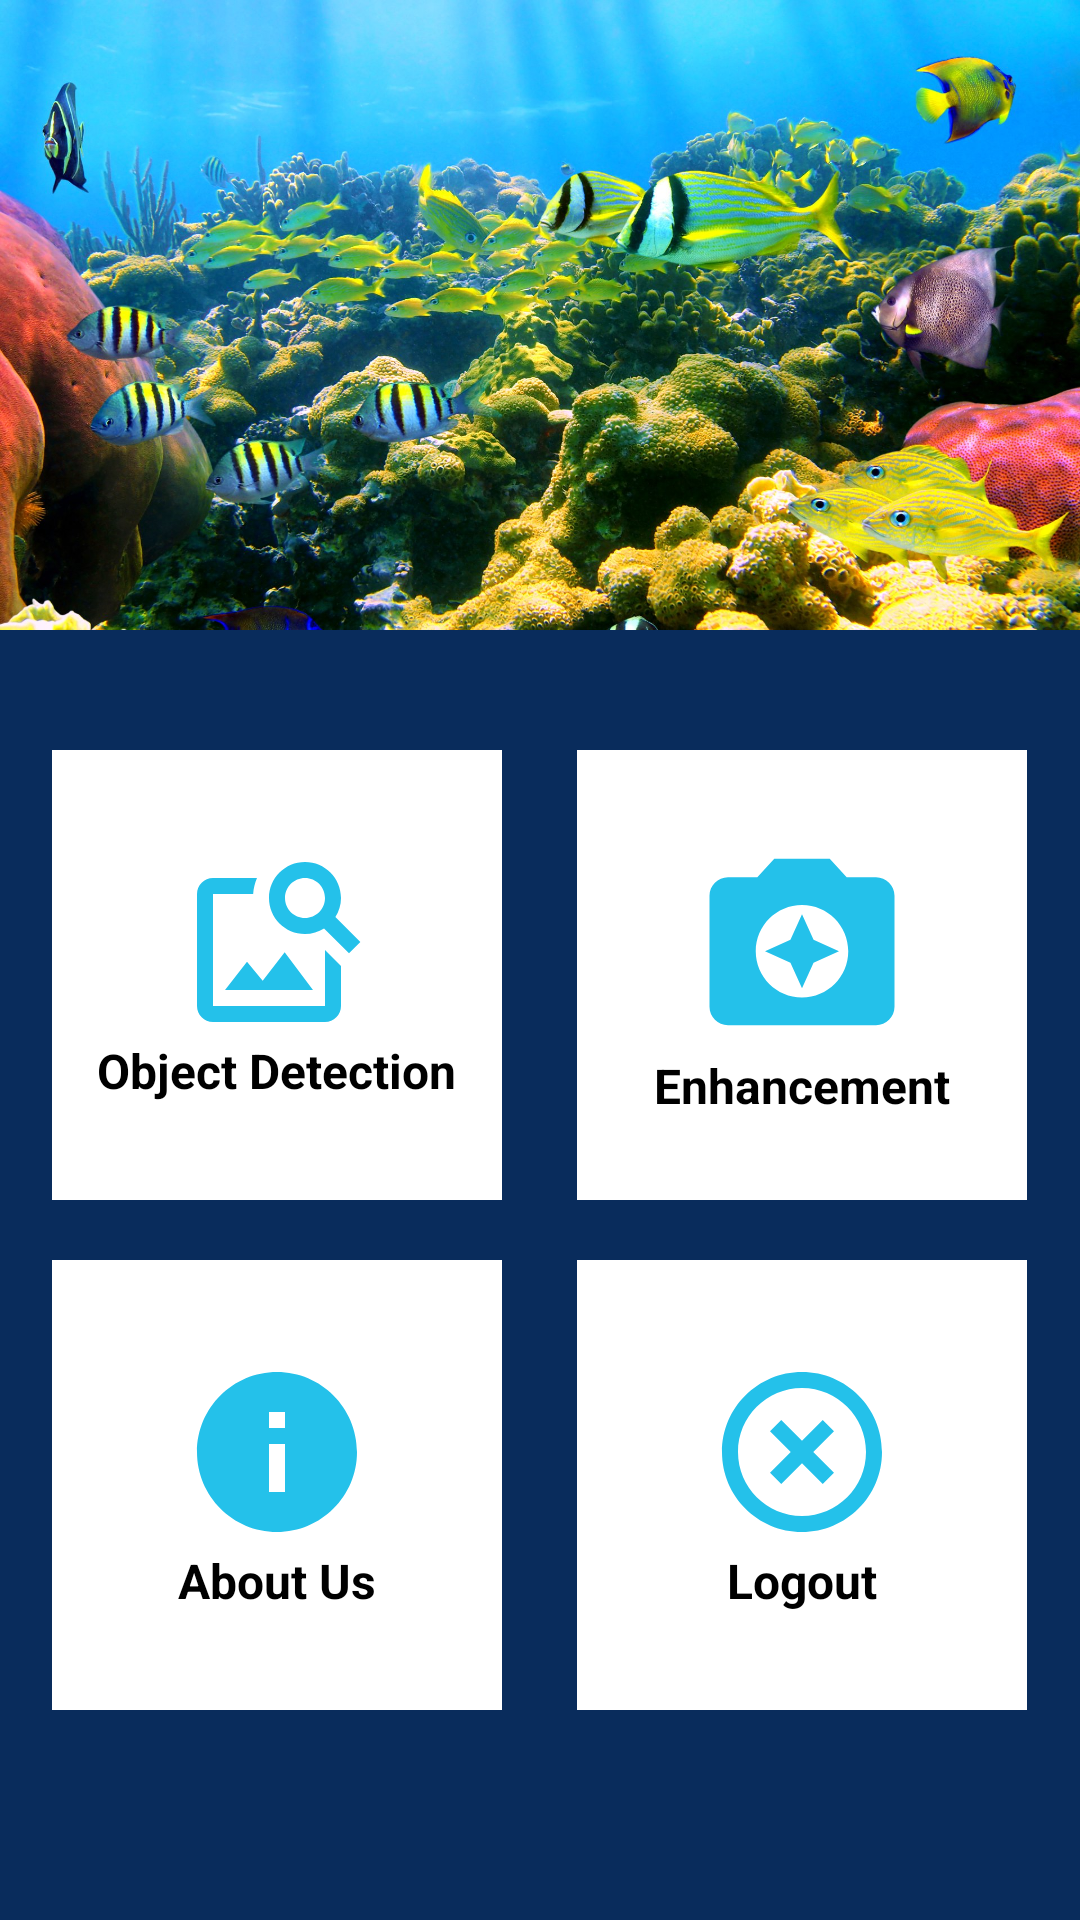

This screen was rendered from an Android layout file. Write that file and the resources it references.
<!-- AndroidManifest.xml: application theme Theme.UnderWater -->
<!-- res/layout/activity_home_page.xml -->
<?xml version="1.0" encoding="utf-8"?>
<LinearLayout xmlns:android="http://schemas.android.com/apk/res/android"
    xmlns:app="http://schemas.android.com/apk/res-auto"
    xmlns:tools="http://schemas.android.com/tools"
    android:layout_width="match_parent"
    android:orientation="vertical"
    android:background="#092c5c"
    android:layout_height="match_parent">



        <ImageView
            android:layout_width="match_parent"
            android:layout_height="210dp"
            android:background="@drawable/fishhh" />


    <LinearLayout
        android:layout_width="match_parent"
        android:layout_height="match_parent"
        android:layout_marginTop="20dp"
        android:orientation="vertical">


        <LinearLayout
            android:layout_width="match_parent"
            android:layout_height="wrap_content"
            android:orientation="horizontal"
            android:layout_marginTop="20dp"
            android:gravity="center">
            <LinearLayout
                android:layout_width="150dp"
                android:layout_height="150dp"
                android:orientation="vertical"
                android:gravity="center"

                android:id="@+id/ll_object"

                android:background="@android:color/white"

                >
                <ImageView
                    android:layout_width="64dp"
                    android:layout_height="64dp"
                    android:src="@drawable/object"/>
                <TextView
                    android:layout_width="wrap_content"
                    android:layout_height="wrap_content"
                    android:text="Object Detection"
                    android:gravity="center"
                    android:textColor="@color/black"
                    android:textStyle="bold"
                    android:textSize="16sp"/>
            </LinearLayout>

            <TextView
                android:layout_width="15dp"
                android:layout_height="wrap_content"/>
            <LinearLayout
                android:layout_width="150dp"
                android:layout_height="150dp"
                android:orientation="vertical"
                android:gravity="center"
                android:id="@+id/enhance"

                android:background="@android:color/white"
                android:layout_marginLeft="10dp"
                >
                <ImageView
                    android:layout_width="74dp"
                    android:layout_height="74dp"

                    android:src="@drawable/baseline_camera_enhance_24"/>
                <TextView
                    android:layout_width="wrap_content"
                    android:layout_height="wrap_content"
                    android:text="Enhancement"
                    android:gravity="center"
                    android:textStyle="bold"
                    android:textColor="@color/black"

                    android:textSize="16sp"/>
            </LinearLayout>



        </LinearLayout>

        <LinearLayout
            android:layout_width="match_parent"
            android:layout_height="wrap_content"
            android:orientation="horizontal"
            android:gravity="center"
            android:layout_marginTop="20dp">
            <LinearLayout
                android:layout_width="150dp"
                android:layout_height="150dp"
                android:orientation="vertical"
                android:gravity="center"
                android:id="@+id/aboutus"

                android:background="@android:color/white"

                >
                <ImageView
                    android:layout_width="64dp"
                    android:layout_height="64dp"
                    android:src="@drawable/aboutus"/>
                <TextView
                    android:layout_width="wrap_content"
                    android:layout_height="wrap_content"
                    android:text="About Us"
                    android:textStyle="bold"
                    android:gravity="center"
                    android:textColor="@color/black"

                    android:textSize="16sp"/>
            </LinearLayout>
            <TextView
                android:layout_width="15dp"
                android:layout_height="wrap_content"/>
            <LinearLayout
                android:layout_width="150dp"
                android:layout_height="150dp"
                android:orientation="vertical"
                android:id="@+id/ll_logout"
                android:gravity="center"
                android:background="@android:color/white"
                android:layout_marginLeft="10dp"

                >
                <ImageView
                    android:layout_width="64dp"
                    android:layout_height="64dp"
                    android:src="@drawable/logout"/>
                <TextView
                    android:layout_width="wrap_content"
                    android:layout_height="wrap_content"
                    android:text="Logout"
                    android:textStyle="bold"
                    android:gravity="center"
                    android:textColor="@color/black"

                    android:textSize="16sp"/>

            </LinearLayout>
        </LinearLayout>

    </LinearLayout>

</LinearLayout>
<!-- resources referenced by this layout -->
<resources>
  <color name="black">#FF000000</color>
  <!-- drawable aboutus (drawable) -->
  <vector android:height="24dp" android:tint="#24C1EA"
      android:viewportHeight="24" android:viewportWidth="24"
      android:width="24dp" xmlns:android="http://schemas.android.com/apk/res/android">
      <path android:fillColor="@android:color/white" android:pathData="M12,2C6.48,2 2,6.48 2,12s4.48,10 10,10 10,-4.48 10,-10S17.52,2 12,2zM13,17h-2v-6h2v6zM13,9h-2L11,7h2v2z"/>
  </vector>
  <!-- drawable baseline_camera_enhance_24 (drawable) -->
  <vector android:height="24dp" android:tint="#24C1EA"
      android:viewportHeight="24" android:viewportWidth="24"
      android:width="24dp" xmlns:android="http://schemas.android.com/apk/res/android">
      <path android:fillColor="@android:color/white" android:pathData="M9,3L7.17,5L4,5c-1.1,0 -2,0.9 -2,2v12c0,1.1 0.9,2 2,2h16c1.1,0 2,-0.9 2,-2L22,7c0,-1.1 -0.9,-2 -2,-2h-3.17L15,3L9,3zM12,18c-2.76,0 -5,-2.24 -5,-5s2.24,-5 5,-5 5,2.24 5,5 -2.24,5 -5,5z"/>
      <path android:fillColor="@android:color/white" android:pathData="M12,17l1.25,-2.75L16,13l-2.75,-1.25L12,9l-1.25,2.75L8,13l2.75,1.25z"/>
  </vector>
  <!-- drawable fishhh: jpg bitmap (drawable, 503621 bytes) -->
  <!-- drawable logout (drawable) -->
  <vector android:height="24dp" android:tint="#24C1EA"
      android:viewportHeight="24" android:viewportWidth="24"
      android:width="24dp" xmlns:android="http://schemas.android.com/apk/res/android">
      <path android:fillColor="@android:color/white" android:pathData="M14.59,8L12,10.59 9.41,8 8,9.41 10.59,12 8,14.59 9.41,16 12,13.41 14.59,16 16,14.59 13.41,12 16,9.41 14.59,8zM12,2C6.47,2 2,6.47 2,12s4.47,10 10,10 10,-4.47 10,-10S17.53,2 12,2zM12,20c-4.41,0 -8,-3.59 -8,-8s3.59,-8 8,-8 8,3.59 8,8 -3.59,8 -8,8z"/>
  </vector>
  <!-- drawable object (drawable) -->
  <vector android:height="24dp" android:tint="#24C1EA"
      android:viewportHeight="24" android:viewportWidth="24"
      android:width="24dp" xmlns:android="http://schemas.android.com/apk/res/android">
      <path android:fillColor="@android:color/white" android:pathData="M18,13v7L4,20L4,6h5.02c0.05,-0.71 0.22,-1.38 0.48,-2L4,4c-1.1,0 -2,0.9 -2,2v14c0,1.1 0.9,2 2,2h14c1.1,0 2,-0.9 2,-2v-5l-2,-2zM16.5,18h-11l2.75,-3.53 1.96,2.36 2.75,-3.54zM19.3,8.89c0.44,-0.7 0.7,-1.51 0.7,-2.39C20,4.01 17.99,2 15.5,2S11,4.01 11,6.5s2.01,4.5 4.49,4.5c0.88,0 1.7,-0.26 2.39,-0.7L21,13.42 22.42,12 19.3,8.89zM15.5,9C14.12,9 13,7.88 13,6.5S14.12,4 15.5,4 18,5.12 18,6.5 16.88,9 15.5,9z"/>
  </vector>
  <style name="Theme.UnderWater" parent="Theme.MaterialComponents.DayNight.DarkActionBar">
          
          <item name="colorPrimary">@color/maincolo</item>
          <item name="colorPrimaryVariant">@color/purple_700</item>
          <item name="colorOnPrimary">@color/white</item>
          
          <item name="colorSecondary">@color/teal_200</item>
          <item name="colorSecondaryVariant">@color/teal_700</item>
          <item name="colorOnSecondary">@color/black</item>
          
          <item name="android:statusBarColor">?attr/colorPrimaryVariant</item>
          
      </style>
  <color name="maincolo">#092c5c</color>
  <color name="purple_700">#FF3700B3</color>
  <color name="white">#FFFFFFFF</color>
  <color name="teal_200">#FF03DAC5</color>
  <color name="teal_700">#FF018786</color>
</resources>
